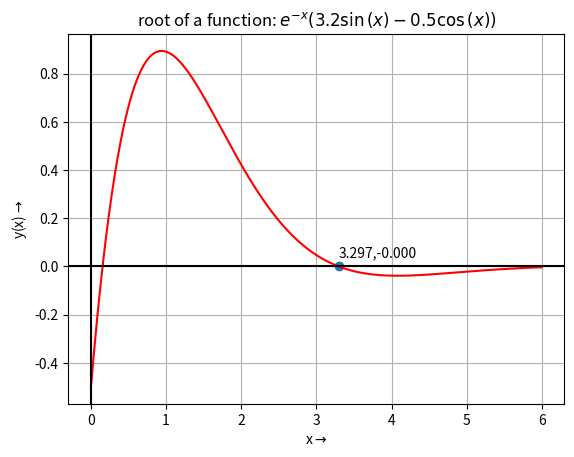

Write Python code to recreate this figure.
import matplotlib.pyplot as plt
import numpy as np

def f(x):
    return np.exp(-x)*(3.2*np.sin(x)-0.5*np.cos(x))

def fn(a,b,h,n):
    xx,yy=[],[]
    for i in range (n):
        x=a+i*h
        y=f(x)
        xx.append(x)
        yy.append(y)
    return xx,yy    
a=0
b=6
xi=3
xf=4
n=1000
h=(b-a)/(n-1)
xx,yy=fn(a,b,h,n)
d=10**(-5)
while abs(xf-xi)>=d:
    if f(xi)*f(xf)<0:
        c=(xf+xi)/2
        if f(c)*f(xf)<0:
            xi=c
        elif f(c)*f(xf)>0:
            xf=c  

plt.scatter(c,f(c))
plt.text(c, f(c)+0.04, f"{c:.3f},{f(c):.3f}")
plt.plot(xx,yy,color="red")  
plt.axvline(x=0,color='Black')
plt.axhline(y=0,color='Black')
plt.grid(True)
plt.title("root of a function: $e^{-x} \\left( 3.2\\sin{(x)}-0.5\\cos{(x)} \\right) $")
plt.ylabel("y(x)$\\rightarrow$")
plt.xlabel("x$\\rightarrow$")
plt.show()
